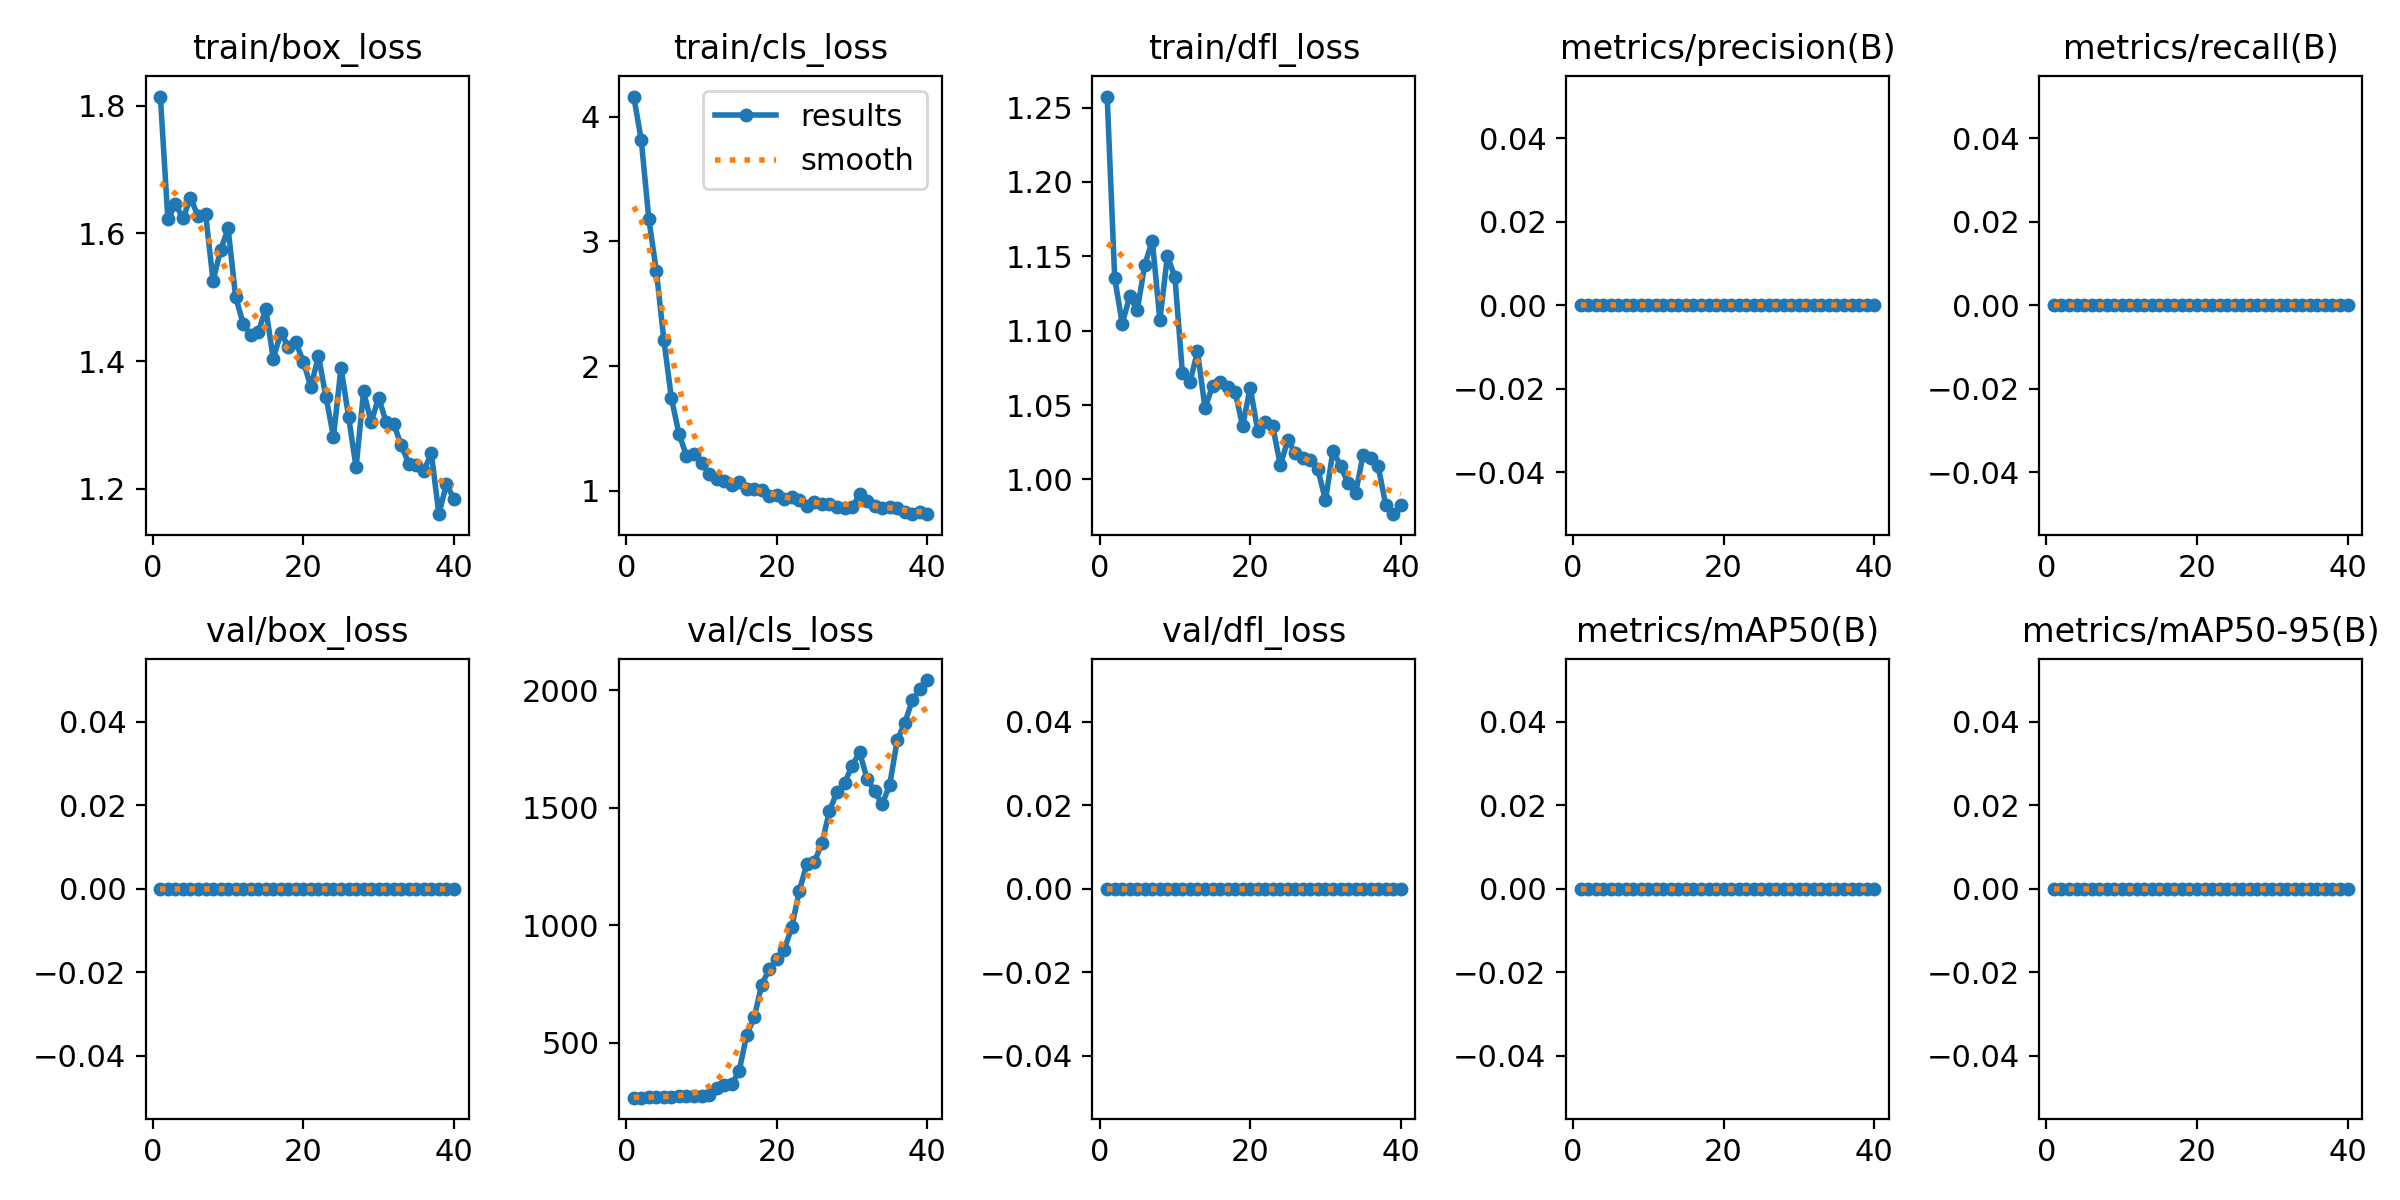

Values plotted in this chart, from the file beside it:
epoch, time, train/box_loss, train/cls_loss, train/dfl_loss, metrics/precision(B), metrics/recall(B), metrics/mAP50(B), metrics/mAP50-95(B), val/box_loss, val/cls_loss, val/dfl_loss, lr/pg0, lr/pg1, lr/pg2
1, 9.514, 1.814, 4.162, 1.257, 0, 0, 0, 0, 0, 267, 0, 6e-05, 6e-05, 6e-05
2, 19.37, 1.622, 3.812, 1.135, 0, 0, 0, 0, 0, 267.4, 0, 0.0001268, 0.0001268, 0.0001268
3, 28.92, 1.646, 3.179, 1.105, 0, 0, 0, 0, 0, 268, 0, 0.0001901, 0.0001901, 0.0001901
4, 37.92, 1.623, 2.764, 1.123, 0, 0, 0, 0, 0, 268.5, 0, 0.00025, 0.00025, 0.00025
5, 46.96, 1.656, 2.208, 1.114, 0, 0, 0, 0, 0, 269.4, 0, 0.0003063, 0.0003063, 0.0003063
6, 55.92, 1.627, 1.742, 1.144, 0, 0, 0, 0, 0, 270.5, 0, 0.0003593, 0.0003593, 0.0003593
7, 65.61, 1.631, 1.457, 1.161, 0, 0, 0, 0, 0, 273.6, 0, 0.0004087, 0.0004087, 0.0004087
8, 74.71, 1.526, 1.28, 1.107, 0, 0, 0, 0, 0, 275, 0, 0.0004547, 0.0004547, 0.0004547
9, 83.88, 1.574, 1.298, 1.15, 0, 0, 0, 0, 0, 275.2, 0, 0.0004972, 0.0004972, 0.0004972
10, 93.41, 1.608, 1.222, 1.136, 0, 0, 0, 0, 0, 274.1, 0, 0.0005363, 0.0005363, 0.0005363
11, 102.6, 1.5, 1.137, 1.071, 0, 0, 0, 0, 0, 278.6, 0, 0.0005719, 0.0005719, 0.0005719
12, 111.8, 1.459, 1.091, 1.065, 0, 0, 0, 0, 0, 308.3, 0, 0.000604, 0.000604, 0.000604
13, 121, 1.441, 1.08, 1.086, 0, 0, 0, 0, 0, 319.7, 0, 0.0006327, 0.0006327, 0.0006327
14, 130.7, 1.445, 1.042, 1.048, 0, 0, 0, 0, 0, 323.4, 0, 0.0006579, 0.0006579, 0.0006579
15, 139.8, 1.482, 1.068, 1.063, 0, 0, 0, 0, 0, 380.4, 0, 0.0006535, 0.0006535, 0.0006535
16, 149.1, 1.404, 1.015, 1.065, 0, 0, 0, 0, 0, 533.7, 0, 0.0006287, 0.0006287, 0.0006287
17, 158.8, 1.444, 1.01, 1.062, 0, 0, 0, 0, 0, 608.6, 0, 0.000604, 0.000604, 0.000604
18, 168.4, 1.423, 1.002, 1.059, 0, 0, 0, 0, 0, 747, 0, 0.0005793, 0.0005793, 0.0005793
19, 177.9, 1.429, 0.9581, 1.036, 0, 0, 0, 0, 0, 814.3, 0, 0.0005545, 0.0005545, 0.0005545
20, 187, 1.399, 0.9694, 1.062, 0, 0, 0, 0, 0, 855.9, 0, 0.0005297, 0.0005297, 0.0005297
21, 196.3, 1.359, 0.9306, 1.033, 0, 0, 0, 0, 0, 896.2, 0, 0.000505, 0.000505, 0.000505
22, 205.5, 1.408, 0.9525, 1.039, 0, 0, 0, 0, 0, 993.2, 0, 0.0004802, 0.0004802, 0.0004802
23, 214.8, 1.344, 0.9272, 1.036, 0, 0, 0, 0, 0, 1148, 0, 0.0004555, 0.0004555, 0.0004555
24, 224.4, 1.282, 0.8784, 1.01, 0, 0, 0, 0, 0, 1261, 0, 0.0004307, 0.0004307, 0.0004307
25, 234, 1.39, 0.9129, 1.026, 0, 0, 0, 0, 0, 1270, 0, 0.000406, 0.000406, 0.000406
26, 243.3, 1.313, 0.8948, 1.017, 0, 0, 0, 0, 0, 1350, 0, 0.0003813, 0.0003813, 0.0003813
27, 252.5, 1.234, 0.8925, 1.014, 0, 0, 0, 0, 0, 1486, 0, 0.0003565, 0.0003565, 0.0003565
28, 262.2, 1.353, 0.8687, 1.013, 0, 0, 0, 0, 0, 1568, 0, 0.0003318, 0.0003318, 0.0003318
29, 272, 1.305, 0.8573, 1.007, 0, 0, 0, 0, 0, 1604, 0, 0.000307, 0.000307, 0.000307
30, 281.4, 1.342, 0.8654, 0.9858, 0, 0, 0, 0, 0, 1678, 0, 0.0002823, 0.0002823, 0.0002823
31, 290.6, 1.304, 0.9703, 1.019, 0, 0, 0, 0, 0, 1735, 0, 0.0002575, 0.0002575, 0.0002575
32, 300.2, 1.301, 0.9144, 1.009, 0, 0, 0, 0, 0, 1623, 0, 0.0002327, 0.0002327, 0.0002327
33, 309.2, 1.269, 0.8798, 0.9975, 0, 0, 0, 0, 0, 1569, 0, 0.000208, 0.000208, 0.000208
34, 318.3, 1.239, 0.864, 0.9905, 0, 0, 0, 0, 0, 1515, 0, 0.0001833, 0.0001833, 0.0001833
35, 327.4, 1.237, 0.867, 1.017, 0, 0, 0, 0, 0, 1597, 0, 0.0001585, 0.0001585, 0.0001585
36, 336.9, 1.228, 0.858, 1.014, 0, 0, 0, 0, 0, 1787, 0, 0.0001337, 0.0001337, 0.0001337
37, 346, 1.256, 0.8307, 1.009, 0, 0, 0, 0, 0, 1860, 0, 0.000109, 0.000109, 0.000109
38, 355, 1.16, 0.8168, 0.9831, 0, 0, 0, 0, 0, 1956, 0, 8.425e-05, 8.425e-05, 8.425e-05
39, 364.5, 1.207, 0.8275, 0.9766, 0, 0, 0, 0, 0, 2005, 0, 5.95e-05, 5.95e-05, 5.95e-05
40, 373.6, 1.185, 0.8117, 0.9827, 0, 0, 0, 0, 0, 2043, 0, 3.475e-05, 3.475e-05, 3.475e-05
